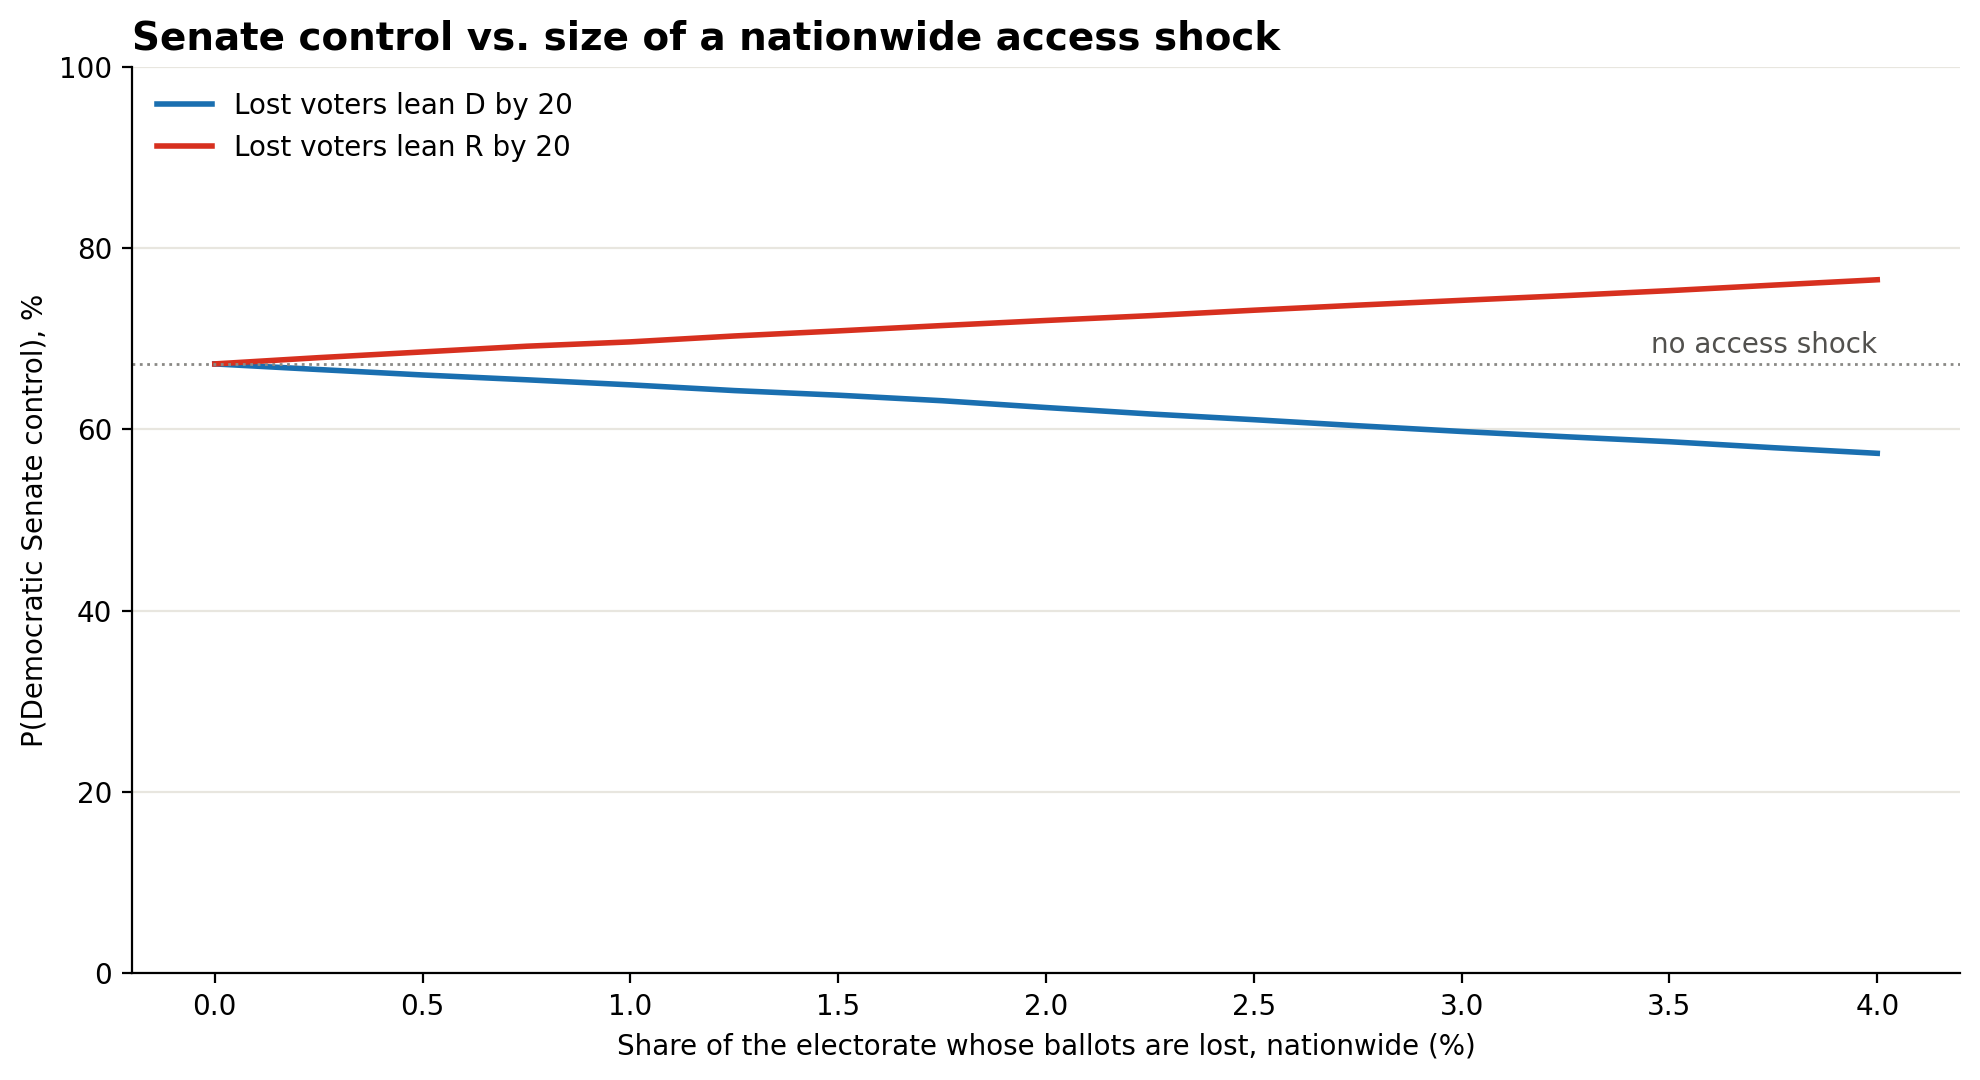

The data file committed next to this chart (first rows):
share_of_electorate_lost, 20, -20
0.0, 0.6722, 0.6722
0.0025, 0.666, 0.6791
0.005, 0.66, 0.6854
0.0075, 0.6547, 0.6917
0.01, 0.6491, 0.6965
0.0125, 0.6428, 0.703
0.015, 0.6377, 0.7086
0.0175, 0.6316, 0.7145
0.02, 0.6241, 0.7201
0.0225, 0.617, 0.7254
0.025, 0.6107, 0.7314
0.0275, 0.604, 0.737
0.03, 0.5977, 0.7423
0.0325, 0.5919, 0.7475
0.035, 0.5864, 0.753
0.0375, 0.5798, 0.7591
0.04, 0.5736, 0.765
